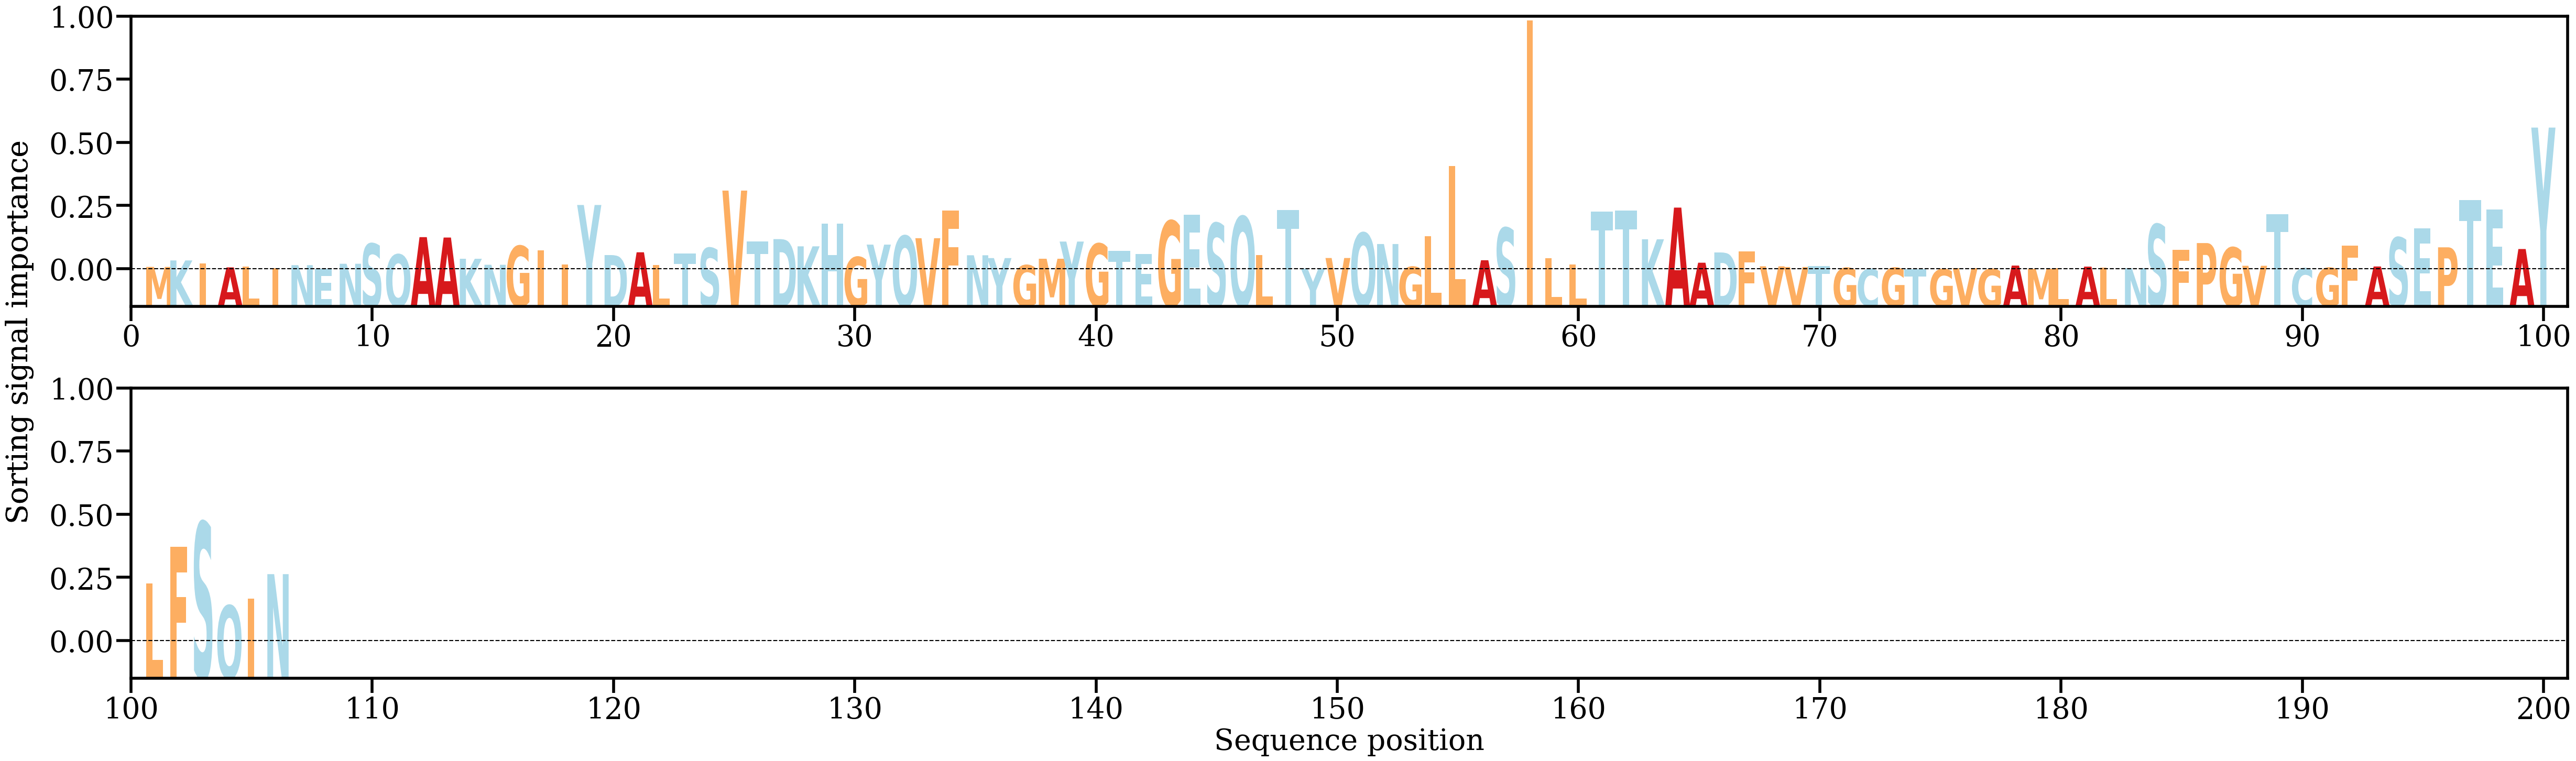

Data behind this chart, as committed beside it:
AA, Alpha
M, [0.00088417]
K, [0.00309069]
I, [0.00205373]
A, [0.0007201]
L, [0.00104415]
I, [0.00048125]
N, [0.00147561]
E, [0.0003353]
N, [0.00195689]
S, [0.00881313]
Q, [0.00512138]
A, [0.01104772]
A, [0.01091182]
K, [0.0036585]
N, [0.00160435]
G, [0.00803456]
I, [0.00650715]
I, [0.00171356]
Y, [0.02202612]
D, [0.00492409]
A, [0.00587362]
L, [0.00154236]
T, [0.00547226]
S, [0.00732766]
V, [0.02694064]
T, [0.00965452]
D, [0.01037185]
K, [0.00790754]
H, [0.01562183]
G, [0.00425269]
Y, [0.00849405]
Q, [0.01145626]
V, [0.01068312]
F, [0.02020637]
N, [0.00485665]
Y, [0.0038947]
G, [0.00145994]
M, [0.00367044]
Y, [0.00953434]
G, [0.00880021]
T, [0.00640868]
E, [0.00534233]
G, [0.01659956]
E, [0.01878854]
S, [0.01579845]
Q, [0.0180915]
L, [0.0048423]
T, [0.02022235]
Y, [0.00032691]
V, [0.00391865]
Q, [0.01248576]
N, [0.00869665]
G, [0.00090885]
L, [0.01128694]
L, [0.03534492]
A, [0.00315806]
S, [0.01419857]
I, [0.08500389]
L, [0.00383694]
L, [0.00174931]
... 46 more rows
